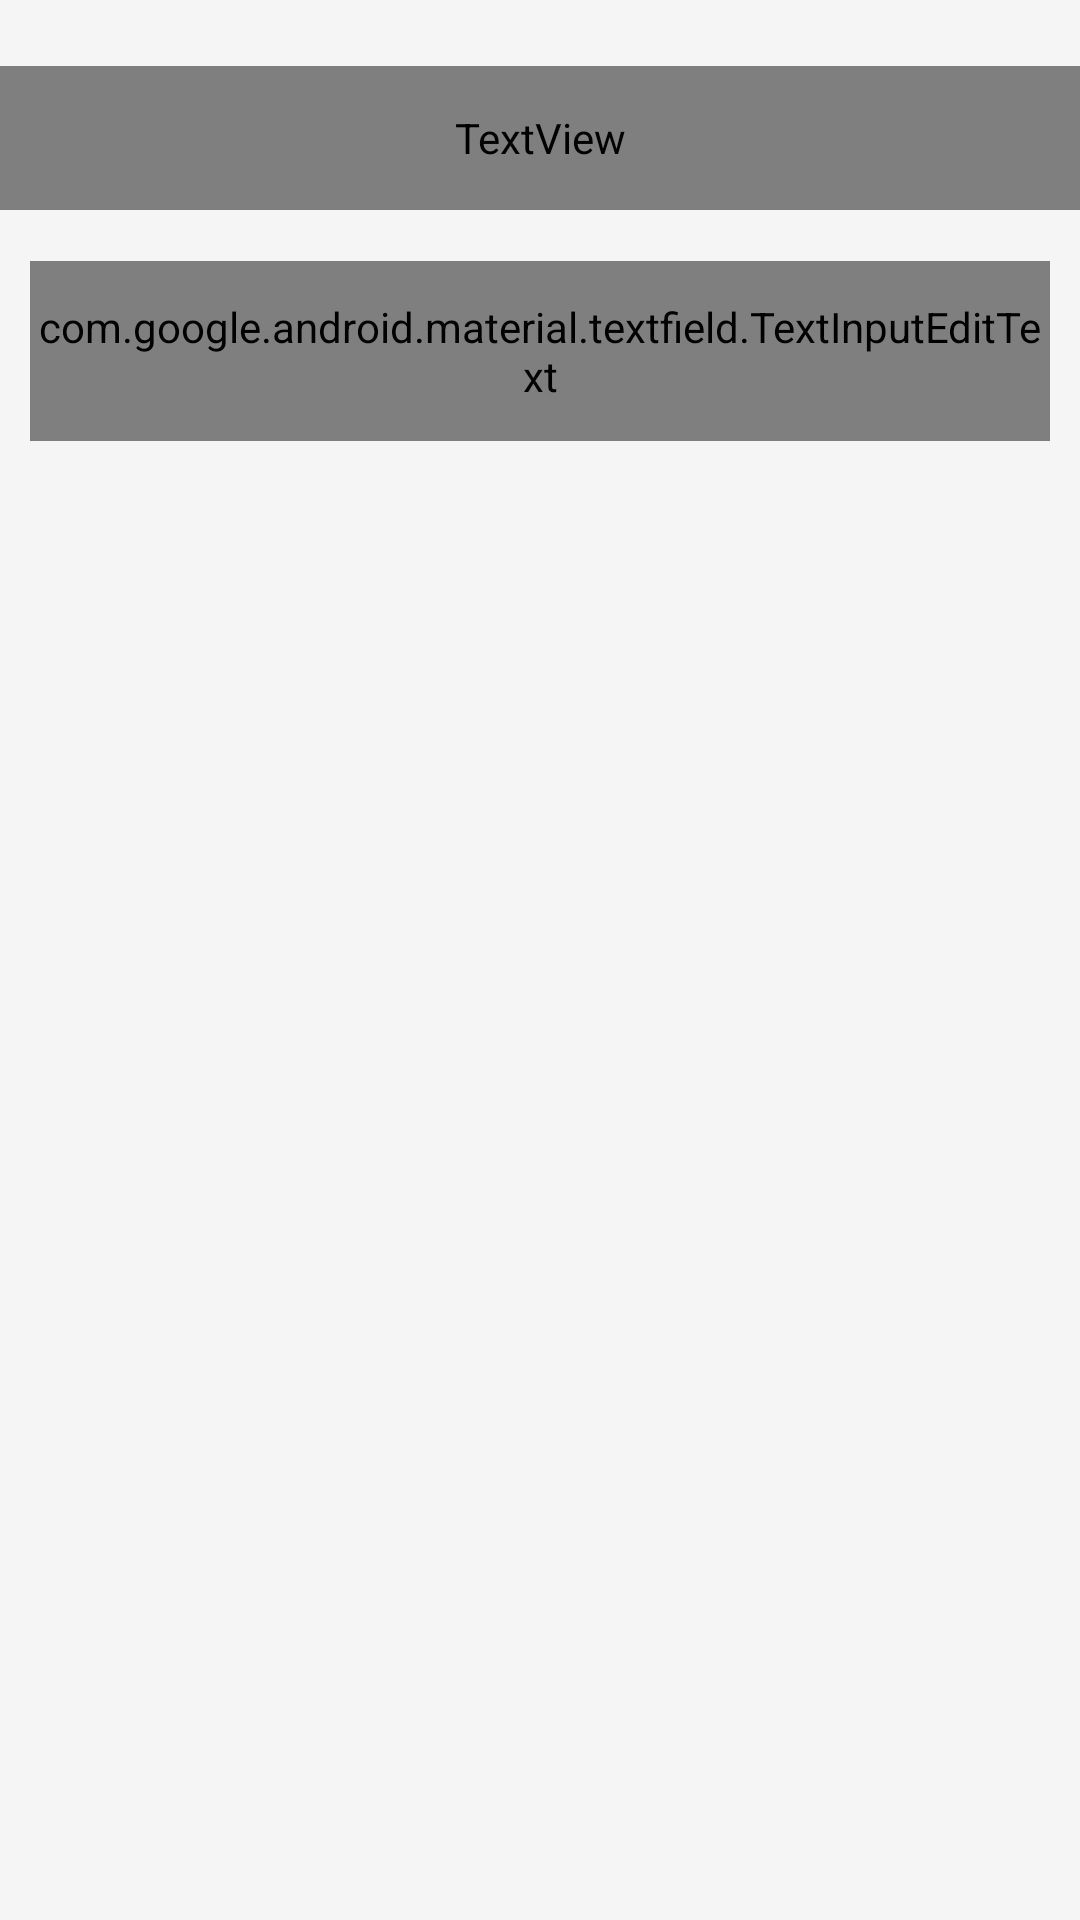

Produce the Android XML layout that renders to this screen, including the resource entries it uses.
<!-- AndroidManifest.xml: application theme BaseTheme -->
<!-- res/layout/fragment_select_teacher.xml -->
<?xml version="1.0" encoding="utf-8"?>
<LinearLayout xmlns:android="http://schemas.android.com/apk/res/android"
    xmlns:tools="http://schemas.android.com/tools"
    android:layout_width="match_parent"
    android:layout_height="match_parent"
    xmlns:app="http://schemas.android.com/apk/res-auto"
    android:background="?attr/colorPrimary"
    android:orientation="vertical"
    tools:context=".SelectCourseFragment">
    <Space
        android:layout_width="match_parent"
        android:layout_height="0dp"
        android:layout_weight="0.2" />
    <TextView
        android:layout_width="match_parent"
        android:layout_height="0dp"
        android:layout_weight="0.8"
        android:layout_marginTop="10dp"
        android:layout_marginBottom="5dp"
        android:gravity="center"
        android:text="@string/choose_teacher"
        android:textColor="?attr/apt_text_color"
        android:textSize="20sp" />
    <Space
        android:layout_width="match_parent"
        android:layout_height="0dp"
        android:layout_weight="0.2" />

    <com.google.android.material.textfield.TextInputLayout
        android:layout_width="match_parent"
        android:layout_height="0dp"
        android:layout_weight="1"
        android:layout_marginRight="10dp"
        android:layout_marginLeft="10dp"
        android:theme="@style/MyTextInputLabel">
        <com.google.android.material.textfield.TextInputEditText
            android:id="@+id/textInputTeacherName"
            android:layout_width="match_parent"
            android:maxLines="1"
            android:layout_height="match_parent"
            android:hint="@string/enter_name"
            android:textColor="?attr/apt_text_color"
            android:inputType="textPersonName"/>
    </com.google.android.material.textfield.TextInputLayout>

    <Space
        android:layout_width="match_parent"
        android:layout_height="0dp"
        android:layout_weight="0.2" />
    <ListView
        android:id="@+id/listViewTeachers"
        android:layout_width="match_parent"
        android:layout_height="0dp"
        android:layout_weight="8"
        android:scrollbars="none"
        android:background="@drawable/rounded_element"
        android:backgroundTint="?attr/apt_all_subgroups_color"/>
</LinearLayout>
<!-- resources referenced by this layout -->
<resources>
  <!-- drawable rounded_element (drawable) -->
  <?xml version="1.0" encoding="utf-8"?>
  <shape xmlns:android="http://schemas.android.com/apk/res/android">
      <corners android:radius="22dp"/>
  </shape>
  <string name="choose_teacher">Выберите преподавателя</string>
  <string name="enter_name">Введите имя...</string>
  <style name="MyTextInputLabel" parent="Widget.Design.TextInputLayout">
          <item name="colorControlNormal">?attr/colorAccent</item>
          <item name="colorControlActivated">?attr/colorAccent</item>
          <item name="android:textColorHint">?attr/apt_text_color</item>
      </style>
  <style name="BaseTheme" parent="Theme.AppCompat.Light.NoActionBar">
          <item name="android:textViewStyle">@style/Exo2TextViewStyle</item>
          <item name="android:buttonStyle">@style/Exo2ButtonStyle</item>
      </style>
  <style name="Exo2TextViewStyle" parent="Widget.AppCompat.TextView">
          <item name="fontFamily">@font/exo_2</item>
      </style>
  <style name="Exo2ButtonStyle" parent="Widget.AppCompat.Button">
          <item name="fontFamily">@font/exo_2</item>
      </style>
</resources>
